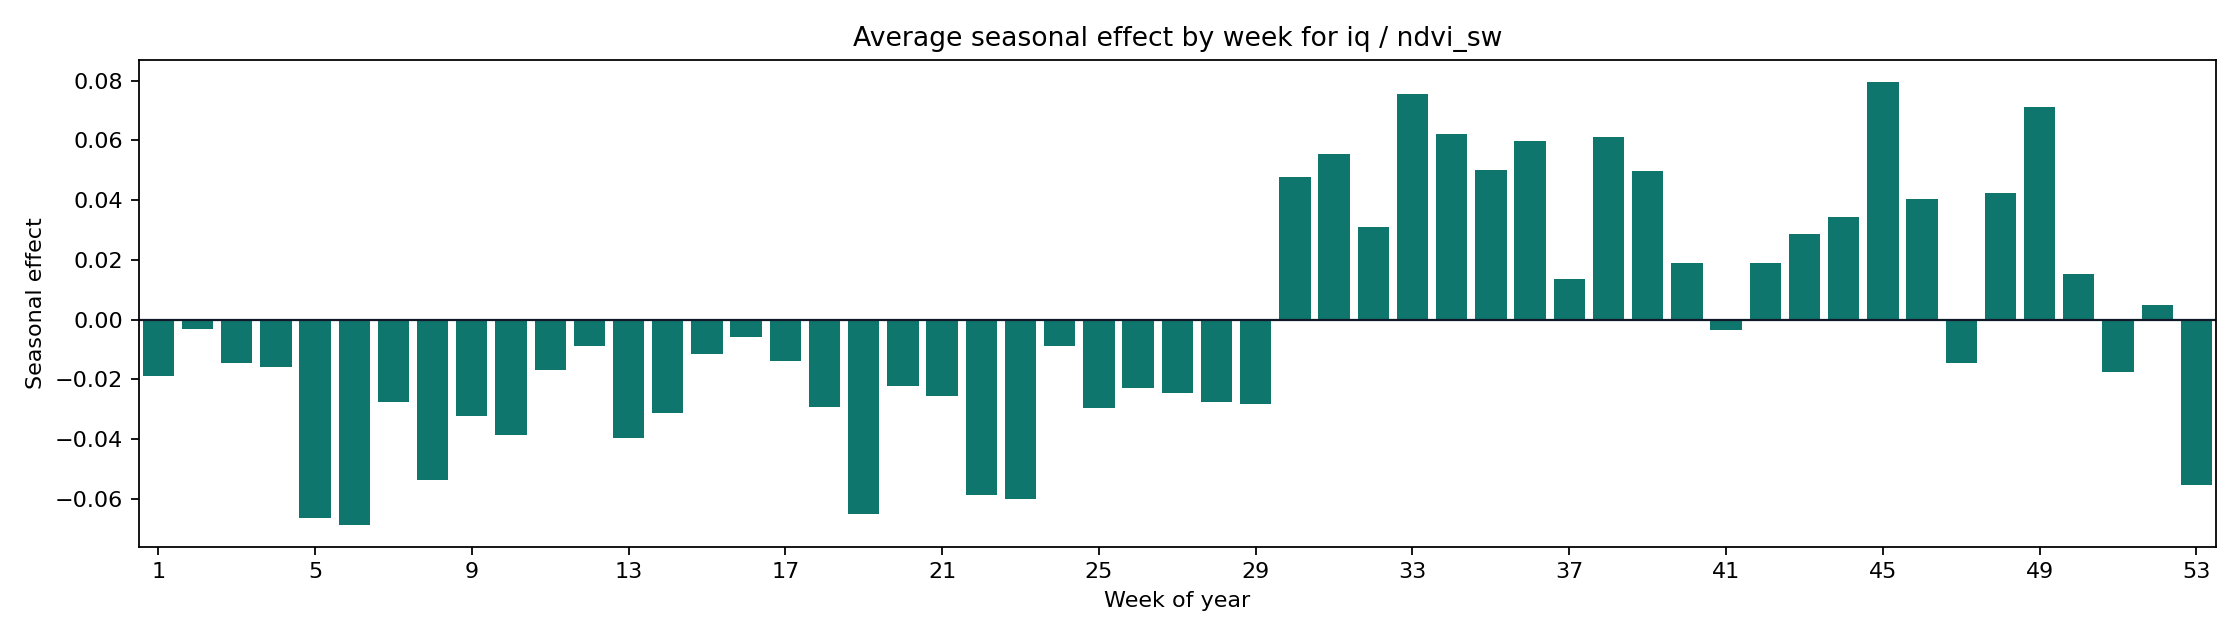

Data behind this chart, as committed beside it:
weekofyear, seasonal_mean, seasonal_abs_mean
1, -0.01891, 0.01891
2, -0.003277, 0.003277
3, -0.0145, 0.0145
4, -0.01598, 0.01598
5, -0.06651, 0.06651
6, -0.06864, 0.06864
7, -0.02768, 0.02768
8, -0.05371, 0.05371
9, -0.03213, 0.03213
10, -0.03854, 0.03854
11, -0.01695, 0.01695
12, -0.008884, 0.008884
13, -0.03963, 0.03963
14, -0.03128, 0.03128
15, -0.01164, 0.01164
16, -0.005951, 0.005951
17, -0.01402, 0.01402
18, -0.02922, 0.02922
19, -0.06514, 0.06514
20, -0.02225, 0.02225
21, -0.02559, 0.02559
22, -0.05882, 0.05882
23, -0.0599, 0.0599
24, -0.008941, 0.008941
25, -0.02944, 0.02944
26, -0.02275, 0.02275
27, -0.02458, 0.02458
28, -0.02743, 0.02743
29, -0.02815, 0.02815
30, 0.04787, 0.04787
31, 0.05529, 0.05529
32, 0.03104, 0.03104
33, 0.0754, 0.0754
34, 0.06227, 0.06227
35, 0.05012, 0.05012
36, 0.05992, 0.05992
37, 0.01367, 0.01367
38, 0.061, 0.061
39, 0.04975, 0.04975
40, 0.01897, 0.01897
41, -0.003321, 0.003321
42, 0.01889, 0.01889
43, 0.0287, 0.0287
44, 0.0343, 0.0343
45, 0.07958, 0.07958
46, 0.04051, 0.04051
47, -0.01455, 0.01455
48, 0.04235, 0.04235
49, 0.0712, 0.0712
50, 0.01521, 0.01521
51, -0.01758, 0.01758
52, 0.004893, 0.004893
53, -0.05551, 0.05551
